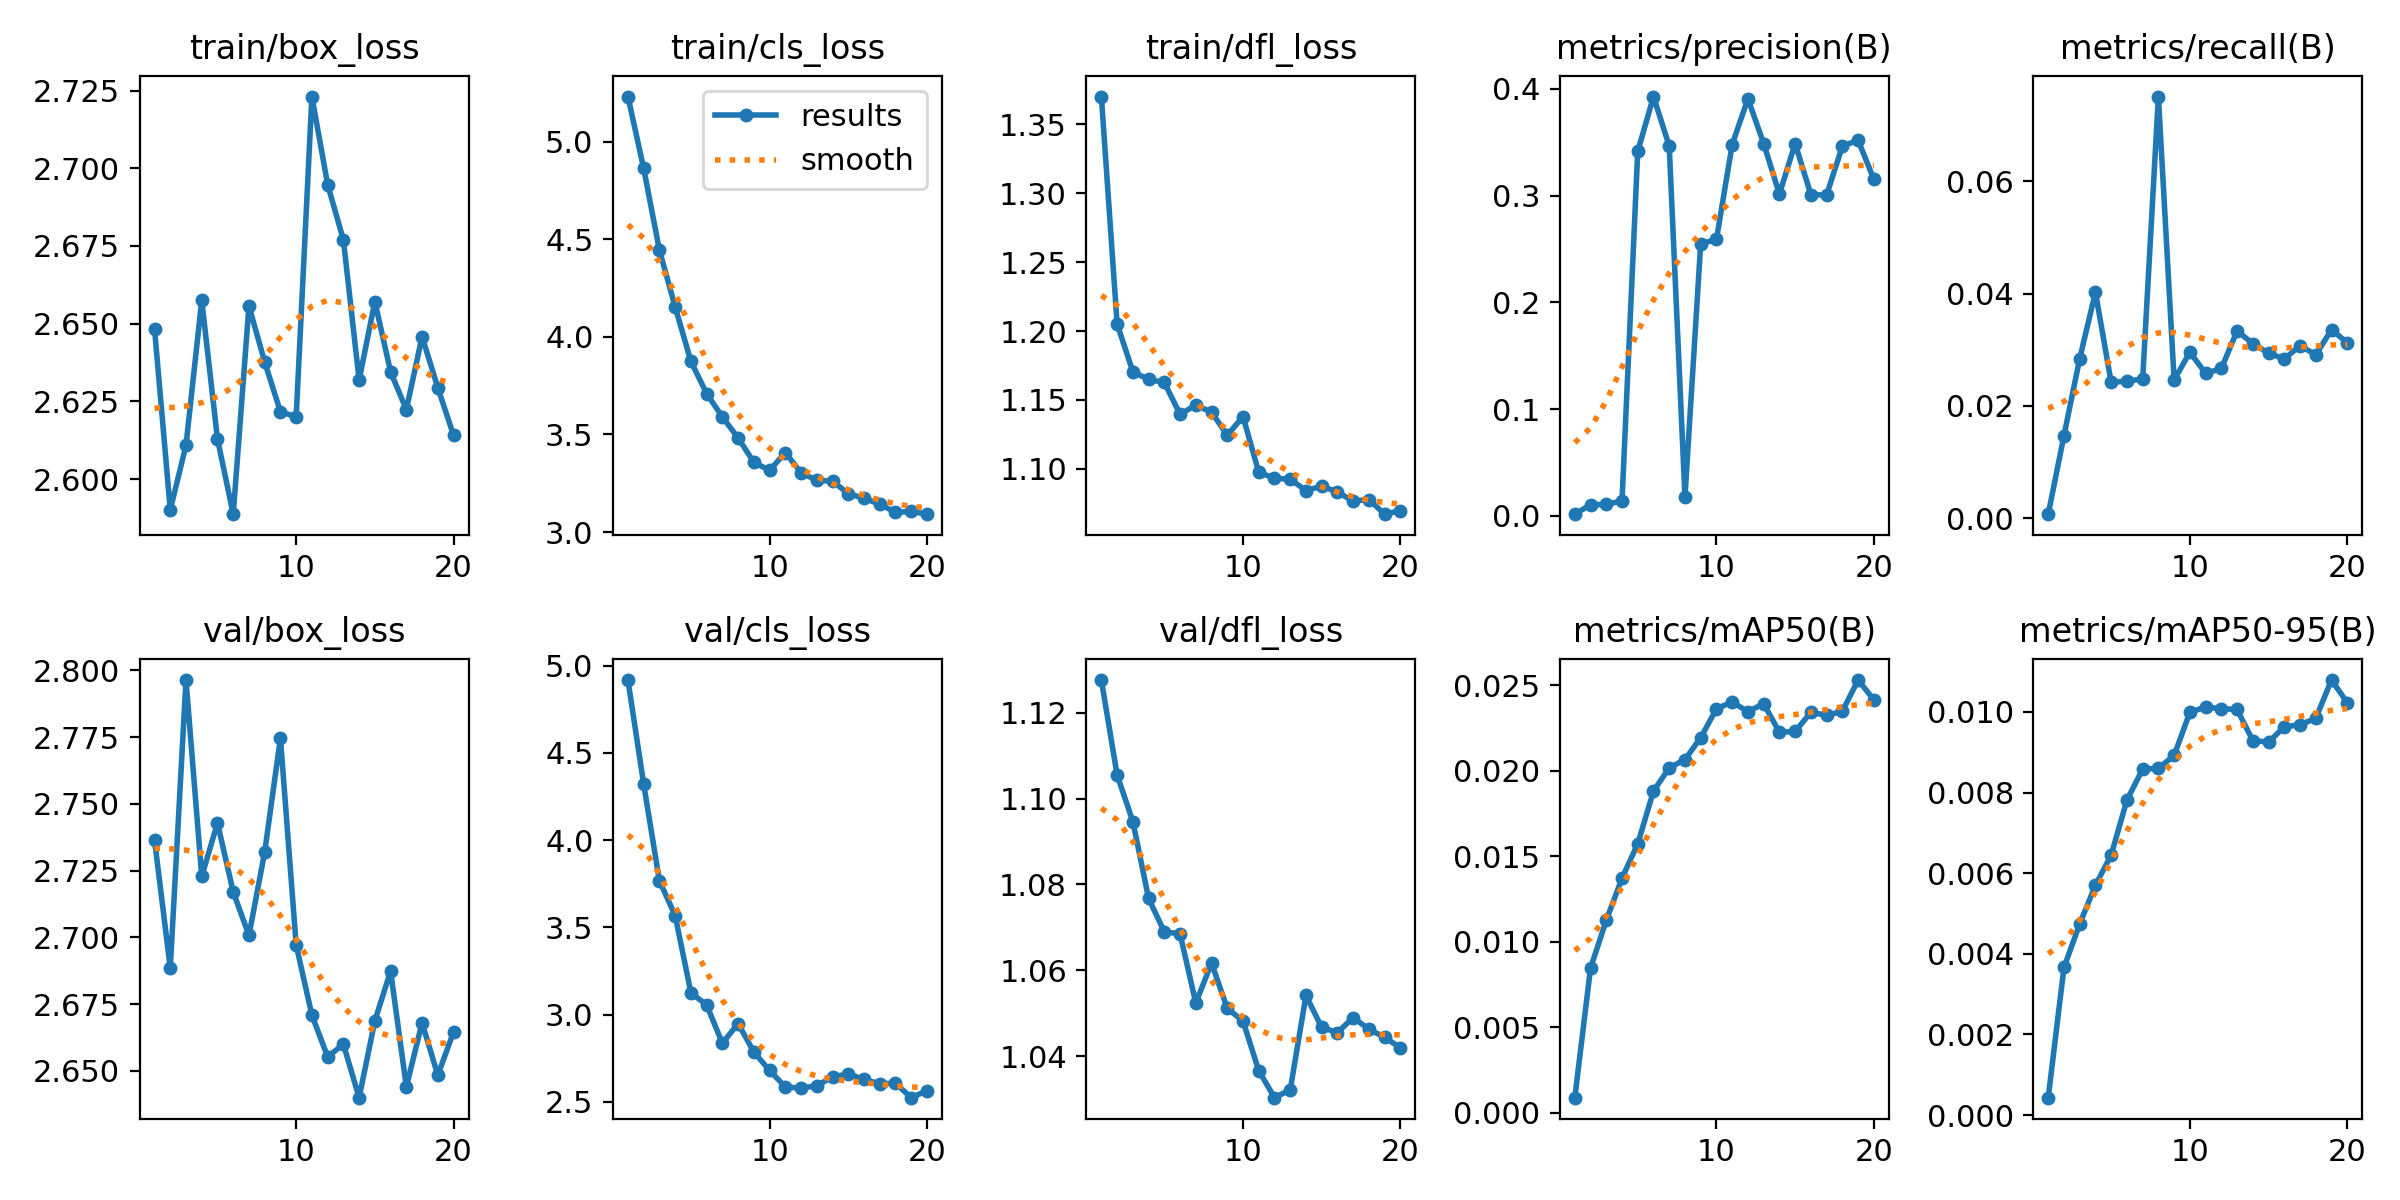

Data behind this chart, as committed beside it:
epoch, time, train/box_loss, train/cls_loss, train/dfl_loss, metrics/precision(B), metrics/recall(B), metrics/mAP50(B), metrics/mAP50-95(B), val/box_loss, val/cls_loss, val/dfl_loss, lr/pg0, lr/pg1, lr/pg2
1, 60.81, 2.648, 5.231, 1.37, 0.00158, 0.00075, 0.00089, 0.00043, 2.737, 4.917, 1.128, 9.51915e-05, 9.51915e-05, 9.51915e-05
2, 116, 2.59, 4.863, 1.205, 0.01043, 0.01473, 0.00846, 0.00366, 2.688, 4.321, 1.106, 0.0001811, 0.0001811, 0.0001811
3, 171, 2.611, 4.444, 1.17, 0.01076, 0.02841, 0.01126, 0.00474, 2.796, 3.767, 1.095, 0.0002576, 0.0002576, 0.0002576
4, 225.4, 2.658, 4.153, 1.165, 0.01398, 0.04024, 0.01372, 0.0057, 2.723, 3.568, 1.077, 0.0002435, 0.0002435, 0.0002435
5, 281.3, 2.613, 3.875, 1.163, 0.3414, 0.02418, 0.01573, 0.00645, 2.743, 3.125, 1.069, 0.0002294, 0.0002294, 0.0002294
6, 337.8, 2.589, 3.709, 1.14, 0.3928, 0.02445, 0.01881, 0.00781, 2.717, 3.055, 1.068, 0.0002152, 0.0002152, 0.0002152
7, 393.6, 2.656, 3.59, 1.146, 0.3465, 0.02478, 0.02017, 0.00858, 2.701, 2.836, 1.052, 0.0002011, 0.0002011, 0.0002011
8, 450.4, 2.638, 3.482, 1.141, 0.01803, 0.07505, 0.02065, 0.0086, 2.732, 2.949, 1.062, 0.0001869, 0.0001869, 0.0001869
9, 508.4, 2.622, 3.357, 1.124, 0.2549, 0.02461, 0.02193, 0.00892, 2.775, 2.786, 1.051, 0.0001727, 0.0001727, 0.0001727
10, 567.4, 2.62, 3.316, 1.138, 0.259, 0.02958, 0.02362, 0.00999, 2.697, 2.68, 1.048, 0.0001586, 0.0001586, 0.0001586
11, 625.6, 2.723, 3.407, 1.098, 0.3479, 0.02579, 0.02402, 0.01012, 2.671, 2.586, 1.037, 0.0001444, 0.0001444, 0.0001444
12, 682.6, 2.695, 3.303, 1.093, 0.3908, 0.02667, 0.02345, 0.01008, 2.655, 2.578, 1.03, 0.0001303, 0.0001303, 0.0001303
13, 737.9, 2.677, 3.265, 1.092, 0.3489, 0.03334, 0.02392, 0.01006, 2.66, 2.593, 1.032, 0.0001161, 0.0001161, 0.0001161
14, 793.7, 2.632, 3.26, 1.084, 0.3015, 0.03111, 0.02225, 0.00929, 2.64, 2.643, 1.054, 0.000102, 0.000102, 0.000102
15, 849.4, 2.657, 3.197, 1.087, 0.3488, 0.02939, 0.0223, 0.00925, 2.669, 2.66, 1.047, 8.7802e-05, 8.7802e-05, 8.7802e-05
16, 903.3, 2.635, 3.173, 1.083, 0.301, 0.02837, 0.02341, 0.00963, 2.687, 2.628, 1.045, 7.3645e-05, 7.3645e-05, 7.3645e-05
17, 957.3, 2.622, 3.143, 1.077, 0.3005, 0.03073, 0.02324, 0.00968, 2.644, 2.604, 1.049, 5.9488e-05, 5.9488e-05, 5.9488e-05
18, 1011, 2.646, 3.101, 1.078, 0.3463, 0.02909, 0.02347, 0.00984, 2.668, 2.606, 1.046, 4.5331e-05, 4.5331e-05, 4.5331e-05
19, 1065, 2.629, 3.105, 1.067, 0.3519, 0.03358, 0.0253, 0.01079, 2.648, 2.524, 1.044, 3.1174e-05, 3.1174e-05, 3.1174e-05
20, 1120, 2.614, 3.091, 1.07, 0.3154, 0.03125, 0.02415, 0.01023, 2.665, 2.564, 1.042, 1.7017e-05, 1.7017e-05, 1.7017e-05
